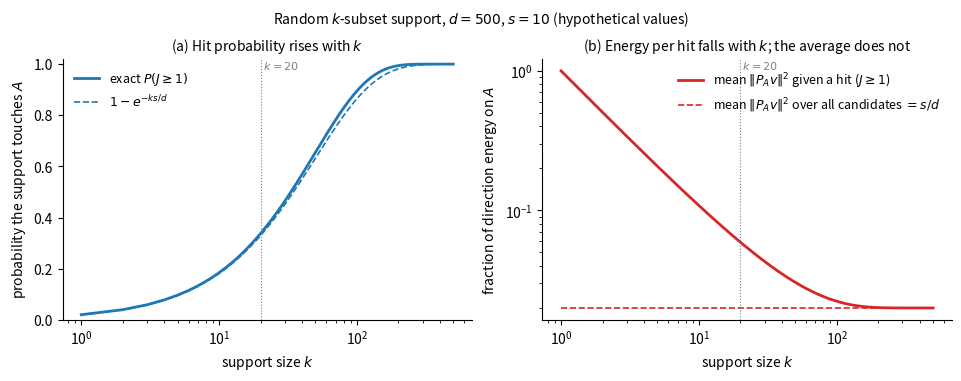

Write Python code to recreate this figure.
"""Illustration for section 6.3: hit probability versus energy per hit.

Hypothetical parameters: d = 500 coordinates, s = 10 active coordinates.
The curves are computed from the hypergeometric formulas in the text,
not measured from an optimizer run.
"""
from math import comb, exp

import matplotlib
matplotlib.use("Agg")
import matplotlib.pyplot as plt
import numpy as np

d, s = 500, 10
ks = np.arange(1, d + 1)

# Exact P(J >= 1) = 1 - C(d-s, k) / C(d, k), and the small-k, small-s approximation.
p_hit = np.array([1 - comb(d - s, k) / comb(d, k) for k in ks])
p_hit_approx = np.array([1 - exp(-k * s / d) for k in ks])

# Mean active-space energy per candidate is s/d for every k (FACT under isotropy).
# Conditional on hitting at least one active coordinate it is (s/d) / P(J >= 1).
energy_all = np.full_like(p_hit, s / d)
energy_per_hit = (s / d) / p_hit

fig, (ax1, ax2) = plt.subplots(1, 2, figsize=(9.5, 3.7), constrained_layout=True)

c_hit, c_energy, c_ref = "#1f77b4", "#d62728", "#7f7f7f"

ax1.plot(ks, p_hit, color=c_hit, lw=2, label=r"exact $P(J \geq 1)$")
ax1.plot(ks, p_hit_approx, color=c_hit, lw=1.2, ls="--", label=r"$1 - e^{-ks/d}$")
ax1.set_xscale("log")
ax1.set_ylim(0, 1.02)
ax1.set_xlabel(r"support size $k$")
ax1.set_ylabel("probability the support touches $A$")
ax1.set_title("(a) Hit probability rises with $k$", fontsize=10)
ax1.legend(frameon=False, fontsize=9, loc="upper left")

ax2.plot(ks, energy_per_hit, color=c_energy, lw=2,
         label=r"mean $\|P_A v\|^2$ given a hit ($J \geq 1$)")
ax2.plot(ks, energy_all, color=c_energy, lw=1.2, ls="--",
         label=r"mean $\|P_A v\|^2$ over all candidates $= s/d$")
ax2.set_xscale("log")
ax2.set_yscale("log")
ax2.set_xlabel(r"support size $k$")
ax2.set_ylabel("fraction of direction energy on $A$")
ax2.set_title("(b) Energy per hit falls with $k$; the average does not", fontsize=10)
ax2.legend(frameon=False, fontsize=9, loc="upper right")

for ax in (ax1, ax2):
    ax.axvline(20, color=c_ref, lw=0.8, ls=":")
    ax.text(20, ax.get_ylim()[1], " $k=20$", color=c_ref, fontsize=8, va="top", ha="left")
    ax.spines[["top", "right"]].set_visible(False)

fig.suptitle(r"Random $k$-subset support, $d=500$, $s=10$ (hypothetical values)", fontsize=10)
fig.savefig("support_tradeoff.png", dpi=150)
print("P(J>=1) at k=1,20,100:", [round(float(p_hit[k - 1]), 3) for k in (1, 20, 100)])
print("energy per hit at k=20:", round(float(energy_per_hit[19]), 4), " 1/k =", 1 / 20)
